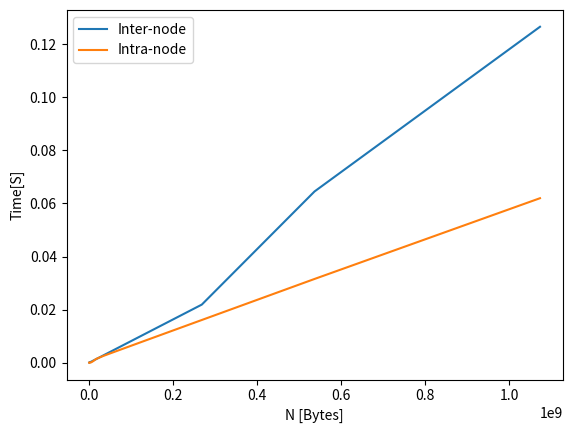

This figure's Python source:
import numpy as np;
import matplotlib.pyplot as plt;

bytes_ = np.array([8, 16, 32,64,128,256,512,1024,  2048,  4096, 8192,  16384,32768, 65536,  131072,  262144,  524288,  1048576,  2097152,  4194304,  8388608,  16777216,  33554432,67108864,134217728, 268435456,  536870912,  1073741824]);
times_ = np.array([0.000002227, 0.000002220, 0.000002208, 0.000002264,  0.000002326, 0.000002874, 0.000002947, 0.000003143, 0.000003528, 0.000004401, 0.000005250, 0.000007522, 0.000009473, 0.000012664, 0.000018576, 0.000029733, 0.000054280, 0.000097098, 0.000182899, 0.000354024, 0.000696321, 0.001381054, 0.002750356, 0.005488475, 0.010964902, 0.021917448, 0.064528322, 0.126549488]);

z = np.polyfit(bytes_, times_, 1);
f = np.poly1d(z);
print(f);


bytes_2 = np.array([536870912,  1073741824]);
times_2 = np.array([0.064528322, 0.126549488]);

z = np.polyfit(bytes_2, times_2, 1);
f = np.poly1d(z);
print(f);

times__ = np.array([0.000000659,0.000000278,0.000000246,0.000000248,0.000000259,0.000000309,0.000000430,0.000000532,0.000000807,0.000001206,0.000000719,0.000001142,0.000001914,0.000003272,0.000006001,0.000011421,0.000020519,0.000033447,0.000059585,0.000112774,0.000482182,0.001439213,0.002560693,0.004509925,0.008383913,0.016117406,0.031571310,0.061984828]);

plt.plot(bytes_, times_, bytes_, times__);
plt.legend(["Inter-node", "Intra-node"]);
plt.xlabel("N [Bytes]");
plt.ylabel("Time[S]")
plt.show();


times__ = np.array([0.031571310,0.061984828]);
z = np.polyfit(bytes_2, times__, 1);
f = np.poly1d(z);
print(f);




